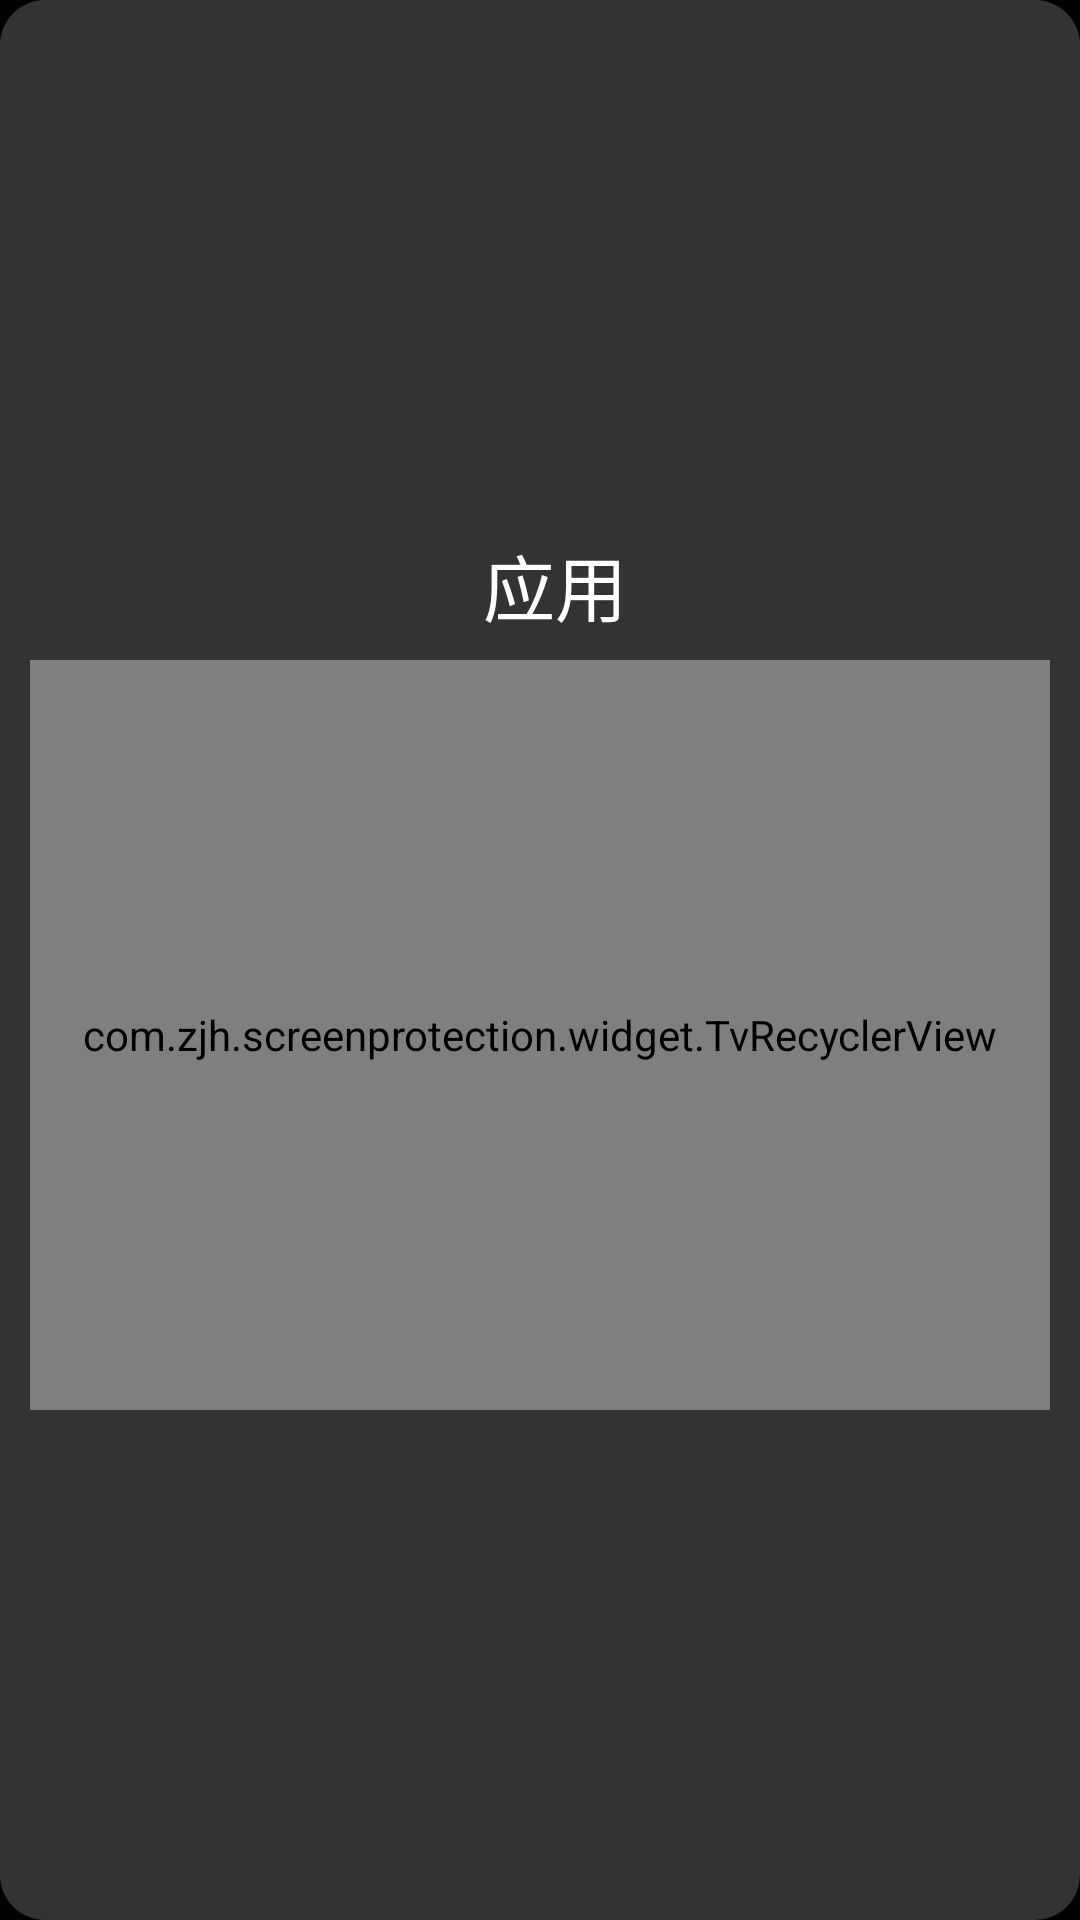

Here is an Android app screen rendered from its layout file. Give the layout XML and the strings, colors and styles it references.
<!-- AndroidManifest.xml: application theme AppTheme -->
<!-- res/layout/dialog_setting_option.xml -->
<?xml version="1.0" encoding="utf-8"?>
<LinearLayout
    xmlns:android="http://schemas.android.com/apk/res/android"
    android:orientation="vertical"
    android:layout_width="match_parent"
    android:layout_height="match_parent"
    android:gravity="center"
    android:background="@drawable/shape_app_option"
    android:padding="10dp">

    <TextView
        android:id="@+id/tvName"
        android:gravity="center_vertical"
        android:paddingStart="10dp"
        android:text="应用"
        android:textSize="24sp"
        android:textColor="#FFF"
        android:layout_width="wrap_content"
        android:layout_height="50dp" />

    <com.zjh.screenprotection.widget.TvRecyclerView
        android:id="@+id/rv"
        android:layout_width="350dp"
        android:layout_height="250dp" />
</LinearLayout>
<!-- resources referenced by this layout -->
<resources>
  <!-- drawable shape_app_option (drawable) -->
  <?xml version="1.0" encoding="utf-8"?>
  <shape xmlns:android="http://schemas.android.com/apk/res/android">
      <solid android:color="#33FFFFFF" />
      <corners android:radius="15dp" />
  </shape>
  <style name="AppTheme" parent="Theme.AppCompat.DayNight.NoActionBar">
          <item name="android:windowFullscreen">true</item>
          <item name="android:windowBackground">#000</item>
      </style>
</resources>
